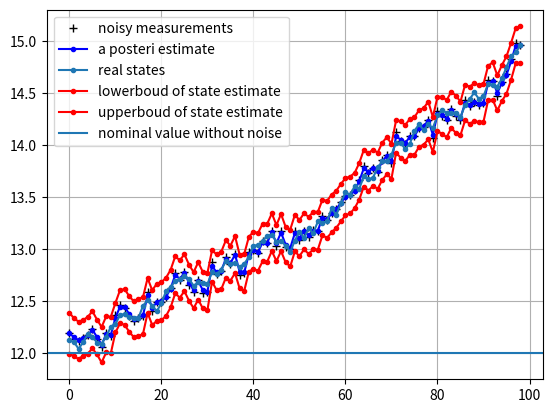

Write the Python code that produced this figure.
#!/usr/bin/env python

# ---------------------------------------------------------------------------
# Robust Kalman Filter (RKF)
# Author: Tianchen Ji
# Email: tj12@illinois.edu
# Create Date: 2019-12-19
# ---------------------------------------------------------------------------

import numpy as np
from math import sqrt
import matplotlib.pyplot as plt
import time

# set filtering parameters
beta = 0.5
rho  = 0.5

def rkf_update(A, B, E, C, Q, R, u, Sigma, z, xhat, delta):
	'''
	robust filtering algorithm for energy constraint
	rkf_update returns state estimate xhat, ellipsoid shape matrix Sigma and shrinkage delta at time k
	Inputs: 	A, B, E, C: system dynamics
				Q, R: energy constraints of process noise and measurement noise respectively
				u: control input at time k - 1
				Sigma: a posteri error covariance at time k - 1
				z: measurement at time k
				xhat: a posteri state estimate at time k - 1
				delta: shrinkage at time k - 1
	Outputs:	Sigma: a posteri error covariance at time k
				xhat: a posteri state estimate at time k
				delta: shrinkage at time k
	'''

	# update Sigma
	Sigma_priori  = np.dot(A, np.dot(Sigma, A.T)) + np.dot(E, np.dot(Q, E.T))
	Sigma_posteri = np.linalg.inv(np.linalg.inv(Sigma_priori) + np.dot(C.T, np.dot(np.linalg.inv(R), C)))

	# update xhat
	IM = z - np.dot(C, (np.dot(A, xhat) + np.dot(B, u)))
	xhat = np.dot(A, xhat) + np.dot(B, u) + np.dot(Sigma_posteri, np.dot(C.T, np.dot(np.linalg.inv(R), IM)))

	# update shrinkage delta
	IS = np.linalg.inv(np.dot(C, np.dot(Sigma_priori, C.T)) + R)
	delta += np.dot(IM.T, np.dot(IS, IM))

	return (Sigma_posteri, xhat, delta)

def rbe_update(A, B, E, C, Q, R, u, Sigma, z, xhat, delta):
	'''
	robust filtering algorithm for instantaneous constraint
	rbe_update returns state estimate xhat, ellipsoid shape matrix Sigma and shrinkage delta at time k
	Inputs: 	A, B, E, C: system dynamics
				Q, R: energy constraints of process noise and measurement noise respectively
				u: control input at time k - 1
				Sigma: a posteri error covariance at time k - 1
				z: measurement at time k
				xhat: a posteri state estimate at time k - 1
				delta: shrinkage at time k - 1
	Outputs:	Sigma: a posteri error covariance at time k
				xhat: a posteri state estimate at time k
				delta: shrinkage at time k
	'''

	# update Sigma
	Sigma_priori  = (1 / (1 - beta)) * np.dot(A, np.dot(Sigma, A.T)) + (1 / beta) * np.dot(E, np.dot(Q, E.T))
	Sigma_posteri = np.linalg.inv((1 - rho) * np.linalg.inv(Sigma_priori) + rho * np.dot(C.T, np.dot(np.linalg.inv(R), C)))

	# update xhat
	IM = z - np.dot(C, (np.dot(A, xhat) + np.dot(B, u)))
	xhat = np.dot(A, xhat) + np.dot(B, u) + rho * np.dot(Sigma_posteri, np.dot(C.T, np.dot(np.linalg.inv(R), IM)))

	# update shrinkage delta
	IS = np.linalg.inv((1 / (1 - rho)) * np.dot(C, np.dot(Sigma_priori, C.T)) + (1 / rho) * R)
	delta = (1 - beta) * (1 - rho) * delta + np.dot(IM.T, np.dot(IS, IM))

	return (Sigma_posteri, xhat, delta)


def rbe_project(Sigma, xhat, delta):
	'''
	rkf_project returns lowerbound and upperbound of the state estimates
	Inputs:		Sigma: a posteri error covariance at time k
				xhat: a posteri state estimate at time k
				delta: shrinkage at time k
	Outputs:	s_i_min: the lowerbound of the ith state estimate at time k
				s_i_max: the upperbound of the ith state estimate at time k
	'''

	# cholesky decomposition of shape matrix
	L = np.linalg.cholesky(np.linalg.inv(Sigma))
	x0 = np.array([[0], [0]])

	# state estimates start at index 0
	v0 = np.array([[1], [0]])
	v1 = np.array([[0], [1]])

	# the center of ellipsoid
	c = xhat

	# projection of the center
	s0_0 = np.dot(np.transpose(v0), c - x0) / np.dot(np.transpose(v0), v0)
	s1_0 = np.dot(np.transpose(v1), c - x0) / np.dot(np.transpose(v1), v1)

	# projection of the bounds
	w0 = np.dot(np.linalg.inv(L), v0) / np.dot(np.transpose(v0), v0)
	w1 = np.dot(np.linalg.inv(L), v1) / np.dot(np.transpose(v1), v1)

	norm_w0 = np.linalg.norm(w0) * sqrt(1 - delta)
	norm_w1 = np.linalg.norm(w1) * sqrt(1 - delta)
	s0_min = float(s0_0 - norm_w0)
	s0_max = float(s0_0 + norm_w0)
	s1_min = float(s1_0 - norm_w1)
	s1_max = float(s1_0 + norm_w1)

	return (s0_min, s0_max, s1_min, s1_max)

def rbe_stable(A, E, C, Q, R, sigma):
	'''
	rbe_stable returns upperbounds and lowerbounds of state estimates error until convergence
	Inputs:		A, E, C: system dynamics
				Q, R: energy constraints of process noise and measurement noise respectively
				sigma: initial constraints for state estimates error
	Outputs:	a list containing upperbounds and lowerbounds of state estimates error
	'''

	num_of_iter = 100
	xhat = np.array([[0],[0]])
	delta = 0
	lb_eps = []
	ub_eps = []

	# iterate 100 times to get steady state shape matrix simga_inf
	sigma_tmp = sigma
	for i in range(num_of_iter):
		sigma_priori  = (1 / (1 - beta)) * np.dot(A, np.dot(sigma_tmp, A.T)) + (1 / beta) * np.dot(E, np.dot(Q, E.T))
		sigma_posteri = np.linalg.inv((1 - rho) * np.linalg.inv(sigma_priori) + rho * np.dot(C.T, np.dot(np.linalg.inv(R), C)))
		sigma_tmp = sigma_posteri
	sigma_inf = sigma_tmp

	# store the upperbounds and lowerbounds until convergence
	while np.linalg.norm(sigma - sigma_inf) > 1e-5:
		(xreal1_min, xreal1_max, xreal2_min, xreal2_max) = rbe_project(sigma, xhat, delta)
		err1 = (xreal1_max - xreal1_min) / 2
		err2 = (xreal2_max - xreal2_min) / 2
		lb_eps.append([- err1, - err2])
		ub_eps.append([err1, err2])

		sigma_priori  = (1 / (1 - beta)) * np.dot(A, np.dot(sigma, A.T)) + (1 / beta) * np.dot(E, np.dot(Q, E.T))
		sigma_posteri = np.linalg.inv((1 - rho) * np.linalg.inv(sigma_priori) + rho * np.dot(C.T, np.dot(np.linalg.inv(R), C)))
		sigma = sigma_posteri

	# store the steady state bounds in the end
	(xreal1_min, xreal1_max, xreal2_min, xreal2_max) = rbe_project(sigma_inf, xhat, delta)
	err1 = (xreal1_max - xreal1_min) / 2
	err2 = (xreal2_max - xreal2_min) / 2
	lb_eps.append([- err1, - err2])
	ub_eps.append([err1, err2])

	return (lb_eps, ub_eps)

if __name__ == '__main__':
	# bivariate example
	n_iter = 100
	x      = np.array([[12], [27]]) # real value
	Q      = np.array([[0.02, 0], [0, 0.02]])
	R      = np.array([[0.02, 0], [0, 0.02]])

	xreal           = [0] * n_iter
	xreal[0]        = x
	# we visualize the first state
	x1_hat          = [0] * n_iter
	x1_measurements = [0] * n_iter
	x1_real         = [0] * n_iter
	x1_lowerbound   = [0] * n_iter
	x1_upperbound   = [0] * n_iter
	x1_real[0]      = float(x[0])
	xhat  = x # initial guess
	delta = 0

	Sigma = np.array([[1, 0], [0, 1]])
	A     = np.array([[1, 0], [0, 1]])
	B     = np.array([[1.5], [0.0]])
	E     = np.array([[1, 0], [0, 1]])
	C     = np.array([[1, 0], [0, 1]])
	u     = np.array([[0.02]])

	start = time.perf_counter()

	for i in range(1, n_iter):
		xreal[i] = np.dot(A, xreal[i - 1]) + np.dot(B, u) + np.random.uniform(-0.1, 0.1, (2, 1))
		x1_real[i] = float(xreal[i][0])
		y = np.dot(C, xreal[i]) + np.random.uniform(-0.1, 0.1, (2, 1))
		x1_measurements[i] = float(y[0])
		(Sigma, xhat, delta) = rbe_update(A, B, E, C, Q, R, u, Sigma, y, xhat, delta)
		print(Sigma)
		(s0_min, s0_max, s1_min, s1_max) = rbe_project(Sigma, xhat, delta)
		x1_lowerbound[i] = s0_min
		x1_upperbound[i] = s0_max
		x1_hat[i] = float(xhat[0])

	end = time.perf_counter()

	x1_real = x1_real[1:len(x1_real)]
	x1_hat  = x1_hat[1:len(x1_hat)]
	x1_measurements = x1_measurements[1:len(x1_measurements)]
	x1_lowerbound = x1_lowerbound[1:len(x1_lowerbound)]
	x1_upperbound = x1_upperbound[1:len(x1_upperbound)]
	plt.figure()
	plt.plot(x1_measurements, 'k+', label='noisy measurements')
	plt.plot(x1_hat, 'b.-', label='a posteri estimate')
	plt.plot(x1_real, '.-', label='real states')
	plt.plot(x1_lowerbound, 'r.-', label='lowerboud of state estimate')
	plt.plot(x1_upperbound, 'r.-', label='upperboud of state estimate')
	plt.axhline(x[0], label='nominal value without noise')
	plt.legend()
	plt.grid()
	plt.show()
	print(end-start)